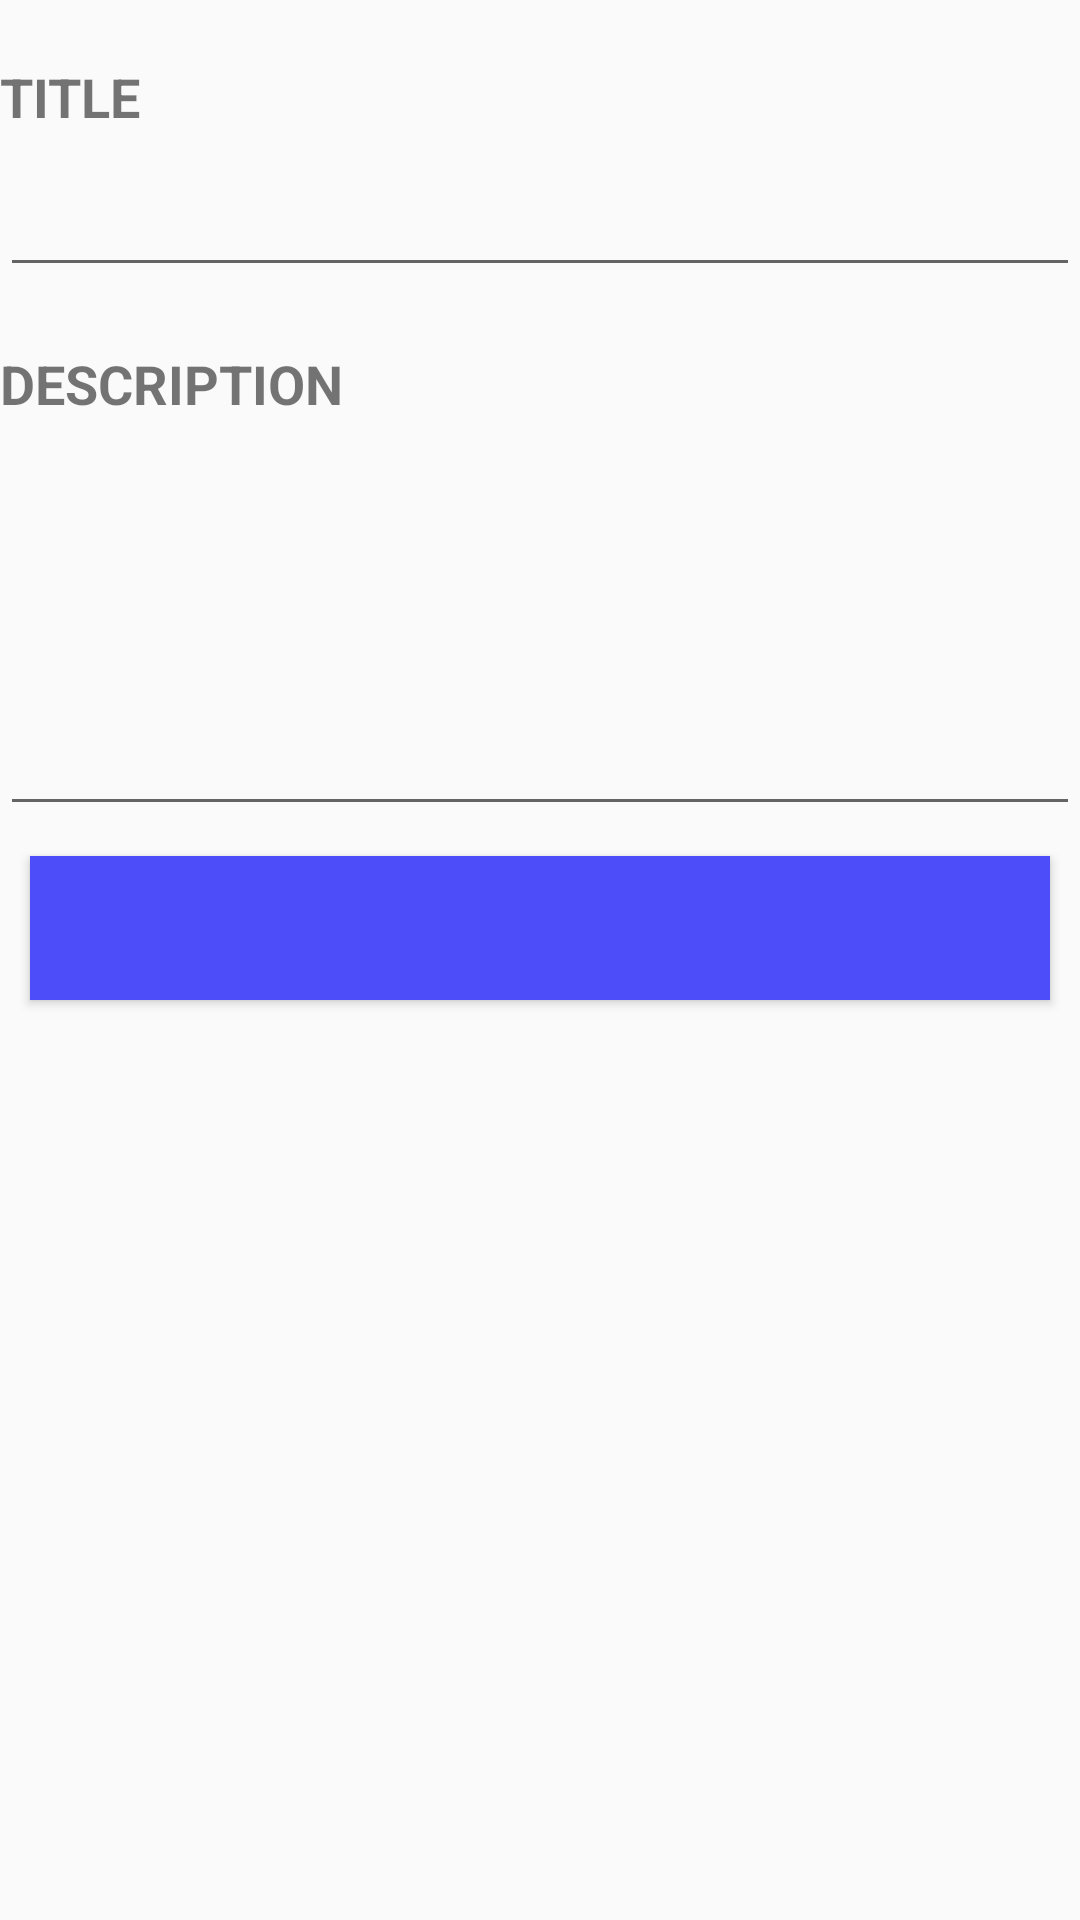

Here is an Android app screen rendered from its layout file. Give the layout XML and the strings, colors and styles it references.
<!-- AndroidManifest.xml: application theme AppTheme -->
<!-- res/layout/activity_input_note.xml -->
<?xml version="1.0" encoding="utf-8"?>
<LinearLayout xmlns:android="http://schemas.android.com/apk/res/android"
    xmlns:app="http://schemas.android.com/apk/res-auto"
    xmlns:tools="http://schemas.android.com/tools"
    android:orientation="vertical"
    android:layout_width="match_parent"
    android:layout_height="match_parent"
    tools:context=".ui.InputNote">

    <TextView
    android:layout_marginLeft="@dimen/default_margin"
    style="@style/TVNotes.Large"
    android:text="TITLE"
    />

    <EditText
        android:layout_marginLeft="@dimen/default_margin"
        android:layout_marginRight="@dimen/default_margin"
        android:layout_width="match_parent"
        android:layout_height="wrap_content"
        android:id="@+id/edtTitle"
        />

    <TextView
        android:layout_marginLeft="@dimen/default_margin"
        style="@style/TVNotes.Large"
        android:text="DESCRIPTION"
        />

    <EditText
        android:inputType="textMultiLine"
        android:lines="5"
        android:layout_marginLeft="@dimen/default_margin"
        android:layout_marginRight="@dimen/default_margin"
        android:layout_width="match_parent"
        android:layout_height="wrap_content"
        android:id="@+id/edtContent"
        />

    <Button
        android:layout_width="match_parent"
        android:layout_height="wrap_content"
        android:layout_margin="10dp"
        android:textColor="@android:color/white"
        android:background="@color/colorPrimary"
        android:id="@+id/btnInput"
        />

</LinearLayout>
<!-- resources referenced by this layout -->
<resources>
  <color name="colorPrimary">#4D4DF9</color>
  <style name="TVNotes.Large">
          <item name="android:textSize">18sp</item>
          <item name="android:layout_marginTop">20dp</item>
          <item name="android:layout_marginBottom">10dp</item>
          <item name="android:textStyle">bold</item>
      </style>
  <style name="AppTheme" parent="Theme.AppCompat.Light.DarkActionBar">
          
          <item name="colorPrimary">@color/colorPrimary</item>
          <item name="colorPrimaryDark">@color/colorPrimaryDark</item>
          <item name="colorAccent">@color/colorAccent</item>
      </style>
  <color name="colorPrimaryDark">#0000FE</color>
  <color name="colorAccent">#F94D4D</color>
</resources>
